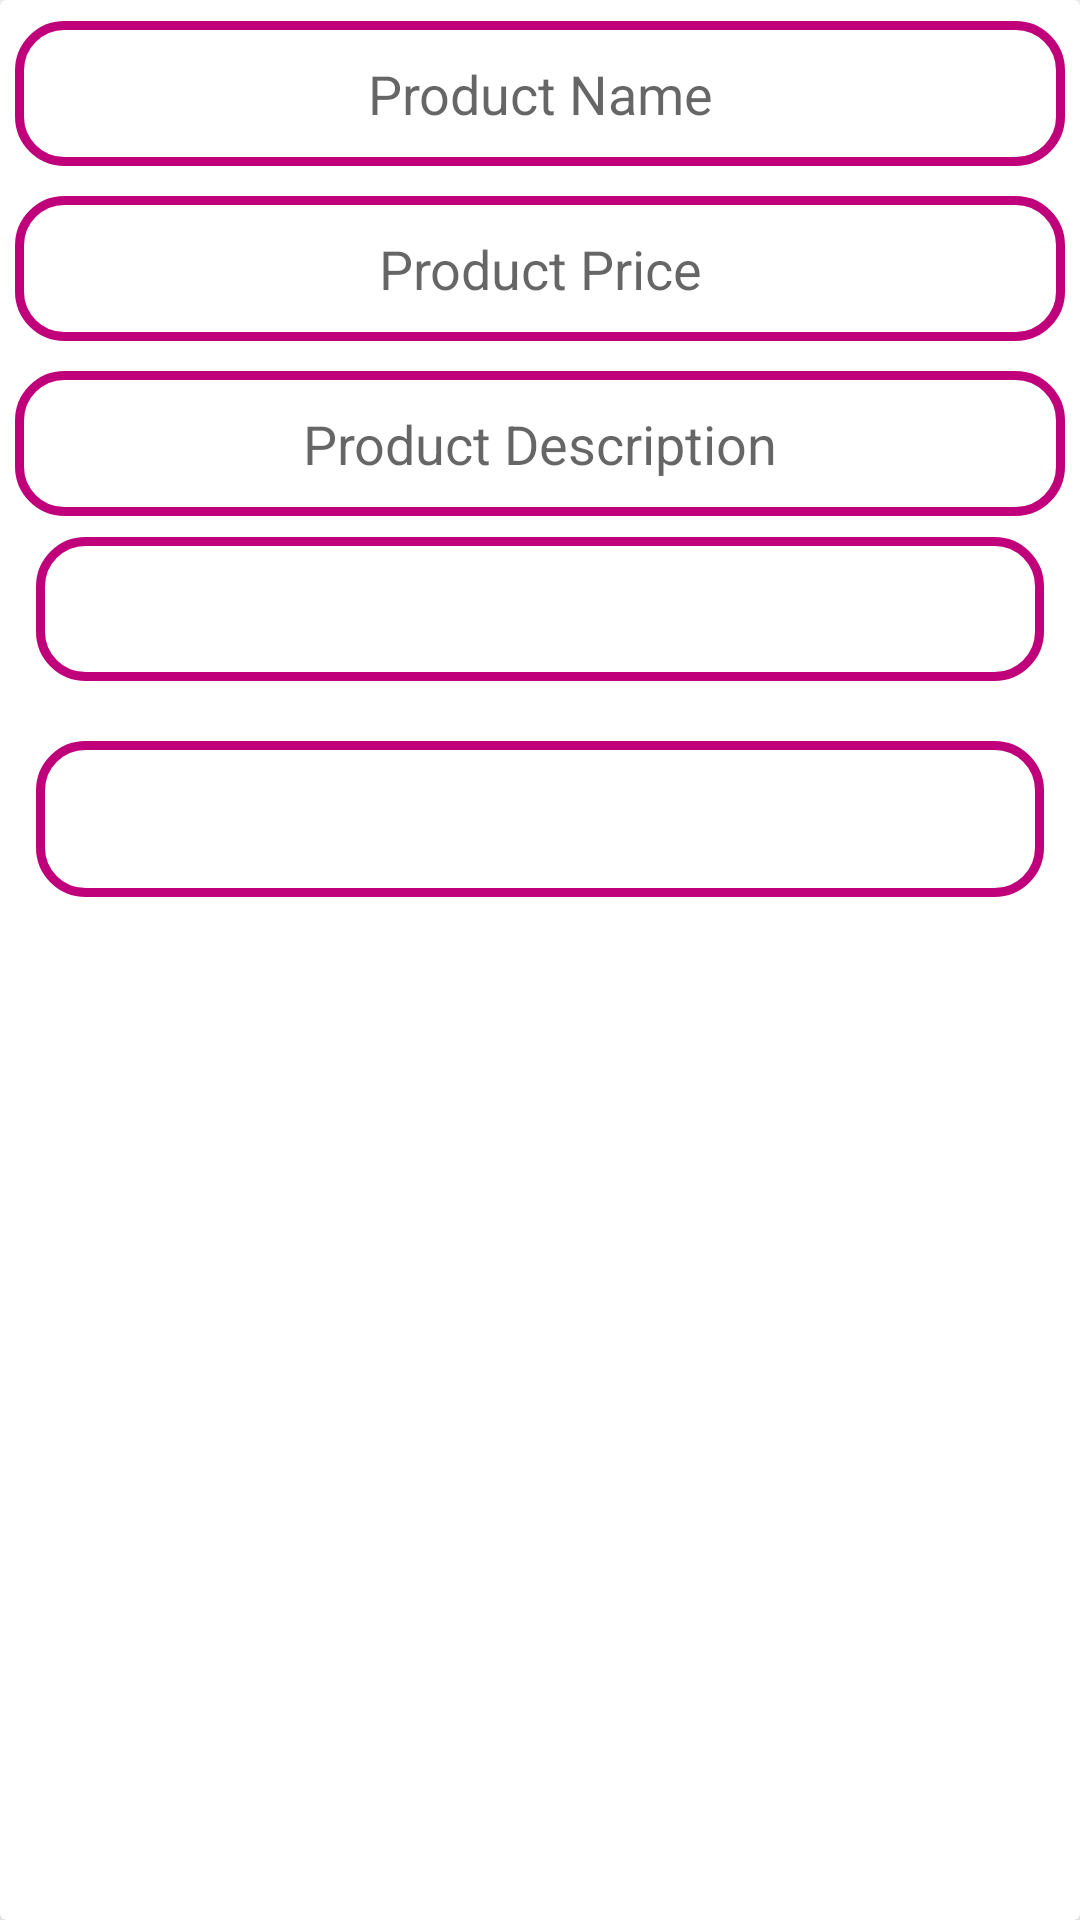

This screen was rendered from an Android layout file. Write that file and the resources it references.
<!-- AndroidManifest.xml: application theme Theme.AdminApp -->
<!-- res/layout/activity_maintain_products.xml -->
<?xml version="1.0" encoding="utf-8"?>
<androidx.cardview.widget.CardView xmlns:android="http://schemas.android.com/apk/res/android"
    xmlns:app="http://schemas.android.com/apk/res-auto"
    xmlns:tools="http://schemas.android.com/tools"
    android:layout_width="match_parent"
    android:layout_height="wrap_content"
    tools:context=".MaintainProductsActivity"
    android:layout_marginTop="20dp"
    android:layout_marginStart="15dp"
    android:layout_marginEnd="15dp"
    app:cardElevation="15dp">


    <RelativeLayout
        android:layout_width="match_parent"
        android:layout_height="match_parent">

        <ImageView
            android:id="@+id/product_image_maintain"
            android:layout_width="match_parent"
            android:layout_height="wrap_content"
            android:scaleType="centerCrop"
            android:layout_marginTop="2dp"
            />

        <EditText
            android:id="@+id/product_name_maintain"
            android:layout_width="match_parent"
            android:layout_height="wrap_content"
            android:layout_below="@+id/product_image_maintain"
            android:hint="Product Name"
            android:textAlignment="center"
            android:layout_margin="5dp"
            android:textSize="18dp"
            android:background="@drawable/input_design"
            android:padding="12dp"
            android:textColor="@color/colorPrimaryDark"
            android:gravity="center_horizontal" />

        <EditText
            android:id="@+id/product_price_maintain"
            android:layout_width="match_parent"
            android:layout_height="wrap_content"
            android:layout_below="@+id/product_name_maintain"
            android:hint="Product Price"
            android:textAlignment="center"
            android:layout_margin="5dp"
            android:textSize="18dp"
            android:background="@drawable/input_design"
            android:padding="12dp"
            android:textColor="@color/colorPrimaryDark"
            android:gravity="center_horizontal" />

        <EditText
            android:id="@+id/product_description_maintain"
            android:layout_width="match_parent"
            android:layout_height="wrap_content"
            android:layout_below="@+id/product_price_maintain"
            android:hint="Product Description"
            android:textAlignment="center"
            android:layout_margin="5dp"
            android:textSize="18dp"
            android:padding="12dp"
            android:background="@drawable/input_design"
            android:textColor="@color/colorPrimaryDark"
            android:gravity="center_horizontal"/>


        <Button
            android:id="@+id/apply_changes_btn"
            android:layout_width="match_parent"
            android:layout_height="wrap_content"
            android:text="Apply Changes "
            android:layout_below="@+id/product_description_maintain"
            android:layout_marginTop="2dp"
            android:layout_marginLeft="12dp"
            android:layout_marginRight="12dp"
            android:textAlignment="center"
            android:textSize="18dp"
            android:textAllCaps="false"
            android:textColor="@android:color/white"
            android:background="@drawable/input_design"
            />

        <Button
            android:id="@+id/delete_products_btn"
            android:layout_width="match_parent"
            android:layout_height="52dp"
            android:text="Delete This Product "
            android:layout_below="@+id/apply_changes_btn"
            android:layout_marginTop="20dp"
            android:layout_marginBottom="5dp"
            android:layout_marginLeft="12dp"
            android:layout_marginRight="12dp"
            android:textAlignment="center"
            android:textSize="18dp"
            android:textAllCaps="false"
            android:textColor="@android:color/white"
            android:background="@drawable/input_design"
            />

    </RelativeLayout>
</androidx.cardview.widget.CardView>
<!-- resources referenced by this layout -->
<resources>
  <color name="colorPrimaryDark">#BF007A</color>
  <!-- drawable input_design (drawable-v24) -->
  <?xml version="1.0" encoding="utf-8"?>
  <shape xmlns:android="http://schemas.android.com/apk/res/android">
  
      <stroke
          android:color="@color/colorPrimaryDark"
          android:width="3dp"
          >
  
  
      </stroke>
  
      <corners
          android:radius="15dp"
          >
  
      </corners>
  </shape>
  <style name="Theme.AdminApp" parent="Theme.MaterialComponents.DayNight.NoActionBar">
          
          <item name="colorPrimary">@color/purple_500</item>
          <item name="colorPrimaryVariant">@color/purple_700</item>
          <item name="colorOnPrimary">@color/white</item>
          
          <item name="colorSecondary">@color/teal_200</item>
          <item name="colorSecondaryVariant">@color/teal_700</item>
          <item name="colorOnSecondary">@color/black</item>
          
          <item name="android:statusBarColor" tools:targetApi="l">?attr/colorPrimaryVariant</item>
          
      </style>
  <color name="purple_500">#FF6200EE</color>
  <color name="purple_700">#FF3700B3</color>
  <color name="white">#FFFFFFFF</color>
  <color name="teal_200">#FF03DAC5</color>
  <color name="teal_700">#FF018786</color>
  <color name="black">#FF000000</color>
</resources>
